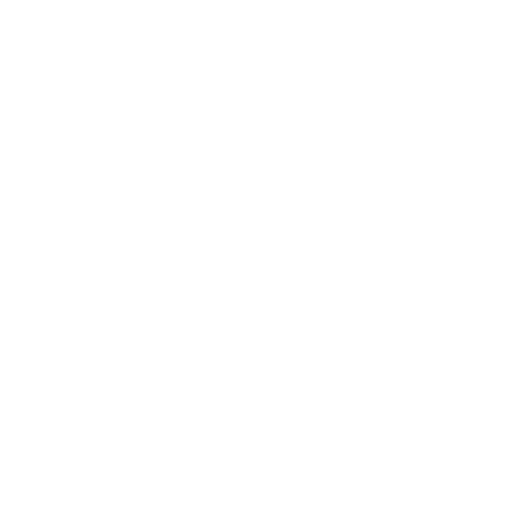
t = 0.00 s
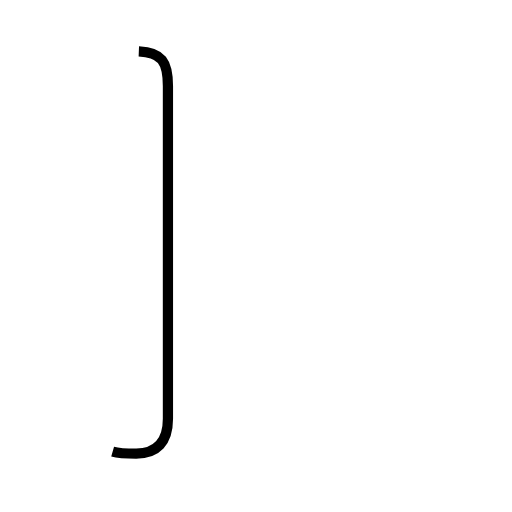
t = 1.36 s
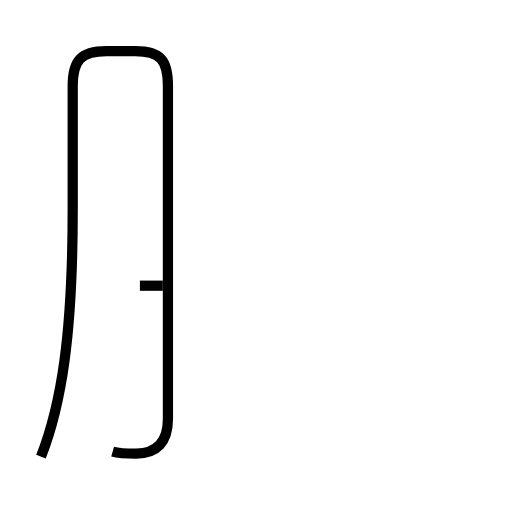
t = 2.78 s
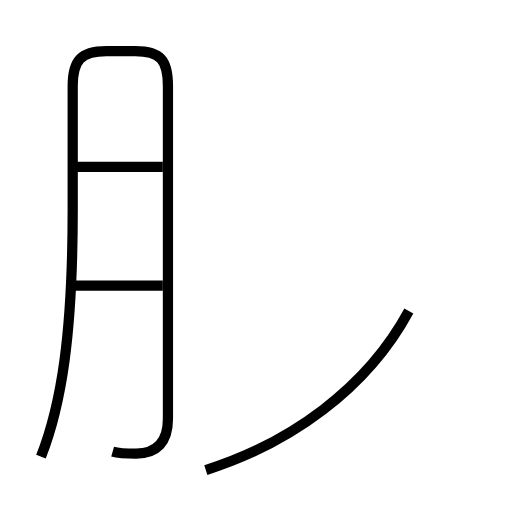
t = 4.02 s
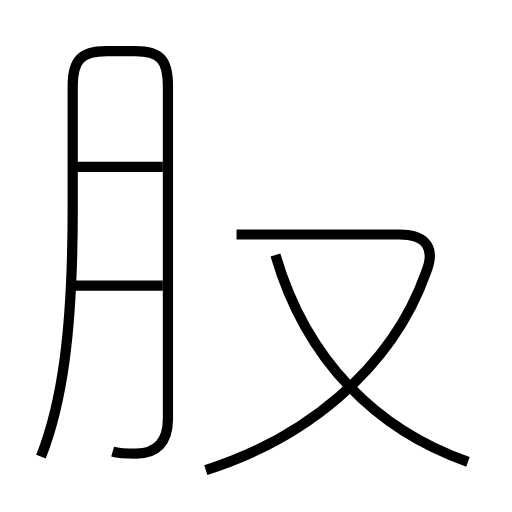
t = 5.65 s
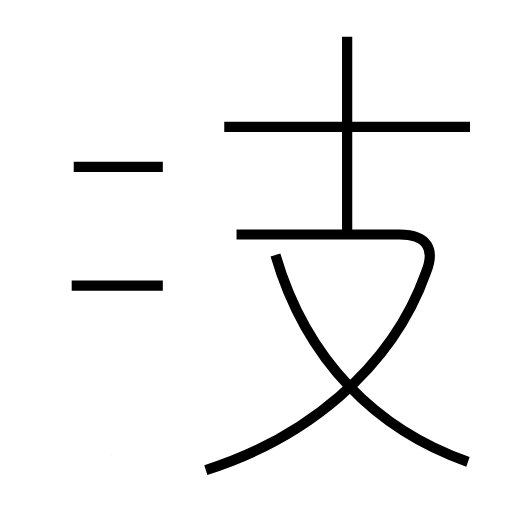
t = 6.94 s

The animated SVG that drew these frames (rendered in a browser with its animation timeline set to each time). Animation: 7 SMIL elements (animate=7); one cycle of 6.94 s.

<?xml version='1.0' encoding='utf-8'?>
<svg viewBox="0.0 -6.0 50.0 50.0" version="1.1" xmlns="http://www.w3.org/2000/svg"><rect x="-1000" y="-1000" width="2000" height="2000" stroke="white" fill="white" /><g style="fill:none;stroke:#000000;stroke-width:1"><path d="M 11.0 0.1 C 11.7 0.3 12.6 0.3 13.3 0.3 C 15.3 0.3 16.4 -0.8 16.4 -3.1 L 16.4 -35.6 C 16.4 -38.1 15.7 -39.0 13.2 -39.0 L 10.4 -39.0 C 7.9 -39.0 7.1 -38.1 7.1 -35.6 L 7.1 -23.6 C 7.1 -11.3 6.0 -4.5 4.0 0.6 " transform="translate(0.0 38.0)" stroke-dasharray="90.49466612290334" stroke-dashoffset="90.49466612290334"><animate attributeName="stroke-dashoffset" from="90.49466612290334" to="0" dur="2.7148399836871002s" begin="0s; anim_end.end" fill="freeze" id="anim0" /></path><path d="M 15.9 -16.1 L 7.0 -16.1 " transform="translate(0.0 38.0)" stroke-dasharray="8.9" stroke-dashoffset="8.9"><animate attributeName="stroke-dashoffset" from="8.9" to="0" dur="0.267s" begin="anim0.end" fill="freeze" id="anim1" /></path><path d="M 15.9 -27.7 L 7.2 -27.7 " transform="translate(0.0 38.0)" stroke-dasharray="8.7" stroke-dashoffset="8.7"><animate attributeName="stroke-dashoffset" from="8.7" to="0" dur="0.26099999999999995s" begin="anim1.end" fill="freeze" id="anim2" /></path><path d="M 20.1 1.9 C 29.6 -1.1 38.2 -7.8 41.6 -17.4 C 42.5 -19.6 41.8 -21.1 39.0 -21.1 L 23.1 -21.1 " transform="translate(0.0 38.0)" stroke-dasharray="51.614837882931226" stroke-dashoffset="51.614837882931226"><animate attributeName="stroke-dashoffset" from="51.614837882931226" to="0" dur="1.5484451364879368s" begin="anim2.end" fill="freeze" id="anim3" /></path><path d="M 45.7 1.1 C 36.8 -2.0 29.9 -8.8 26.9 -19.1 " transform="translate(0.0 38.0)" stroke-dasharray="28.7233006457689" stroke-dashoffset="28.7233006457689"><animate attributeName="stroke-dashoffset" from="28.7233006457689" to="0" dur="0.861699019373067s" begin="anim3.end" fill="freeze" id="anim4" /></path><path d="M 33.9 -21.4 L 33.9 -40.4 " transform="translate(0.0 38.0)" stroke-dasharray="19.0" stroke-dashoffset="19.0"><animate attributeName="stroke-dashoffset" from="19.0" to="0" dur="0.57s" begin="anim4.end" fill="freeze" id="anim5" /></path><path d="M 45.9 -31.6 L 21.9 -31.6" transform="translate(0.0 38.0)" stroke-dasharray="24.0" stroke-dashoffset="24.0"><animate attributeName="stroke-dashoffset" from="24.0" to="0" dur="0.72s" begin="anim5.end" fill="freeze" id="anim_end" /></path></g></svg>
